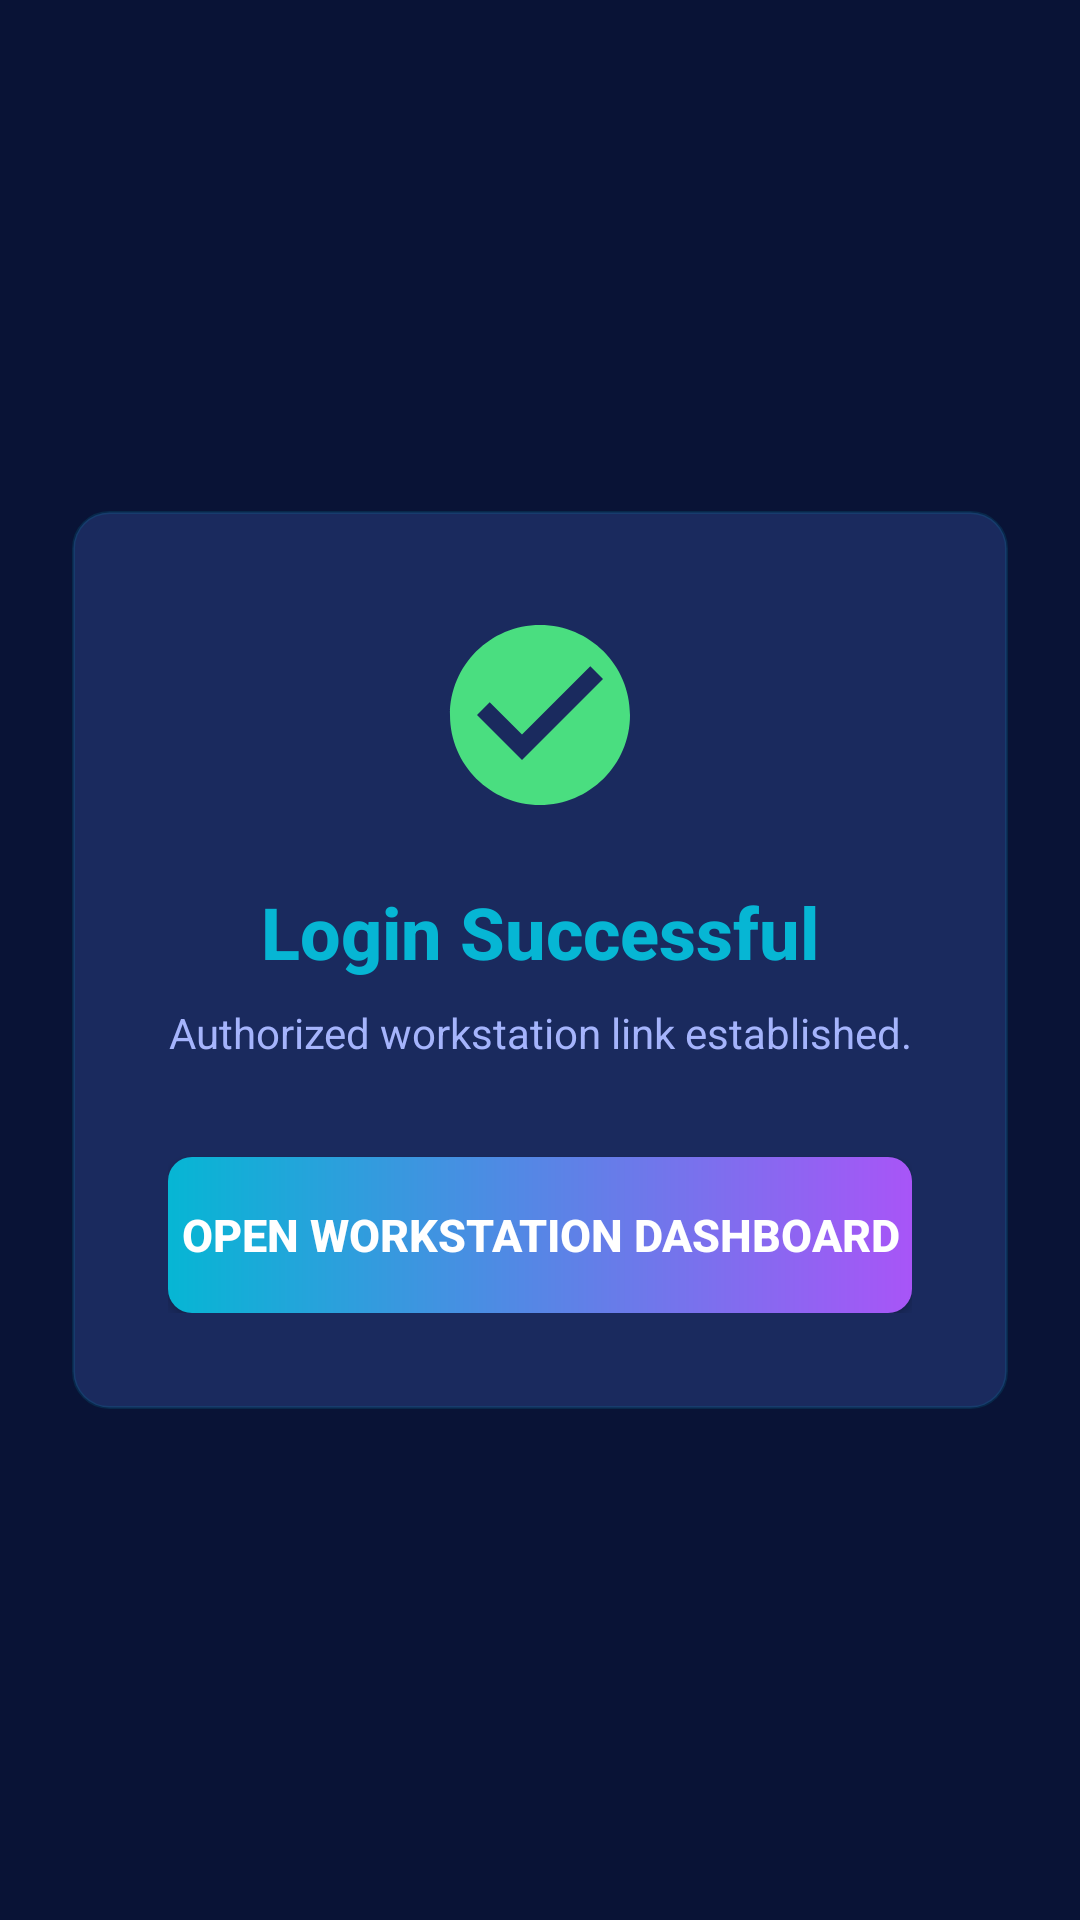

Layout XML and referenced resources for this Android screen:
<!-- AndroidManifest.xml: application theme Theme.ElectroLab -->
<!-- res/layout/activity_login_success.xml -->
<?xml version="1.0" encoding="utf-8"?>
<LinearLayout xmlns:android="http://schemas.android.com/apk/res/android"
    android:layout_width="match_parent"
    android:layout_height="match_parent"
    android:background="@drawable/bg_gradient"
    android:gravity="center"
    android:orientation="vertical"
    android:padding="24dp">

    <LinearLayout
        android:layout_width="match_parent"
        android:layout_height="wrap_content"
        android:background="@drawable/bg_card_glass"
        android:gravity="center"
        android:orientation="vertical"
        android:padding="32dp">

        
        <ImageView
            android:id="@+id/iv_success_icon"
            android:layout_width="72dp"
            android:layout_height="72dp"
            android:contentDescription="Success"
            android:src="@drawable/ic_check_circle" />

        
        <TextView
            android:layout_width="wrap_content"
            android:layout_height="wrap_content"
            android:layout_marginTop="20dp"
            android:fontFamily="sans-serif-medium"
            android:gravity="center"
            android:text="Login Successful"
            android:textColor="@color/colorCyan"
            android:textSize="24sp"
            android:textStyle="bold" />

        
        <TextView
            android:layout_width="wrap_content"
            android:layout_height="wrap_content"
            android:layout_marginTop="8dp"
            android:gravity="center"
            android:lineSpacingMultiplier="1.2"
            android:text="Authorized workstation link established."
            android:textColor="@color/colorTextSecondary"
            android:textSize="14sp" />

        
        <Button
            android:id="@+id/btn_open_dashboard"
            android:layout_width="match_parent"
            android:layout_height="52dp"
            android:layout_marginTop="32dp"
            android:background="@drawable/btn_cyan_gradient"
            android:fontFamily="sans-serif-medium"
            android:text="Open Workstation Dashboard"
            android:textColor="@color/white"
            android:textSize="15sp"
            android:textStyle="bold" />

    </LinearLayout>

</LinearLayout>
<!-- resources referenced by this layout -->
<resources>
  <color name="colorCyan">#06B6D4</color>
  <color name="colorTextSecondary">#A5B4FC</color>
  <color name="white">#FFFFFF</color>
  <!-- drawable bg_card_glass (drawable) -->
  <?xml version="1.0" encoding="utf-8"?>
  <shape xmlns:android="http://schemas.android.com/apk/res/android" android:shape="rectangle">
      <solid android:color="#1a2a5e" />
      <stroke android:width="1dp" android:color="#2006B6D4" />
      <corners android:radius="12dp" />
  </shape>
  <!-- drawable btn_cyan_gradient (drawable) -->
  <?xml version="1.0" encoding="utf-8"?>
  <shape xmlns:android="http://schemas.android.com/apk/res/android" android:shape="rectangle">
      <gradient
          android:startColor="#06B6D4"
          android:endColor="#A855F7"
          android:angle="0"
          android:type="linear" />
      <corners android:radius="8dp" />
  </shape>
  <!-- drawable ic_check_circle (drawable) -->
  <vector xmlns:android="http://schemas.android.com/apk/res/android"
      android:width="72dp"
      android:height="72dp"
      android:viewportWidth="24"
      android:viewportHeight="24">
    <path
        android:fillColor="#4ADE80"
        android:pathData="M12,2C6.48,2 2,6.48 2,12s4.48,10 10,10 10,-4.48 10,-10S17.52,2 12,2zM10,17l-5,-5 1.41,-1.41L10,14.17l7.59,-7.59L19,8l-9,9z"/>
  </vector>
  <style name="Theme.ElectroLab" parent="Theme.MaterialComponents.DayNight.NoActionBar">
          <item name="colorPrimary">@color/colorPrimary</item>
          <item name="colorPrimaryDark">@color/colorPrimaryDark</item>
          <item name="colorAccent">@color/colorCyan</item>
          <item name="android:colorBackground">@color/colorBgDeep</item>
          <item name="colorSurface">@color/colorSurface</item>
          <item name="colorOnSurface">@color/colorTextPrimary</item>
          <item name="android:windowBackground">@color/colorBgDeep</item>
          <item name="android:statusBarColor">@color/colorBgDeep</item>
          <item name="android:navigationBarColor">@color/colorBgDeep</item>
          <item name="android:textColorPrimary">@color/colorTextPrimary</item>
          <item name="android:textColorSecondary">@color/colorTextSecondary</item>
          <item name="colorControlHighlight">#1006B6D4</item>
          <item name="materialAlertDialogTheme">@style/ThemeOverlay.ElectroLab.Dialog</item>
      </style>
  <color name="colorPrimary">#0e1e5b</color>
  <color name="colorPrimaryDark">#091336</color>
  <color name="colorBgDeep">#091336</color>
  <color name="colorSurface">#1a2a5e</color>
  <color name="colorTextPrimary">#FFFFFF</color>
  <style name="ThemeOverlay.ElectroLab.Dialog" parent="ThemeOverlay.MaterialComponents.Dialog.Alert">
          <item name="colorSurface">@color/colorCardBg</item>
          <item name="android:textColorPrimary">@color/colorTextPrimary</item>
          <item name="android:textColorSecondary">@color/colorTextSecondary</item>
      </style>
  <color name="colorCardBg">#1a2a5e</color>
</resources>
